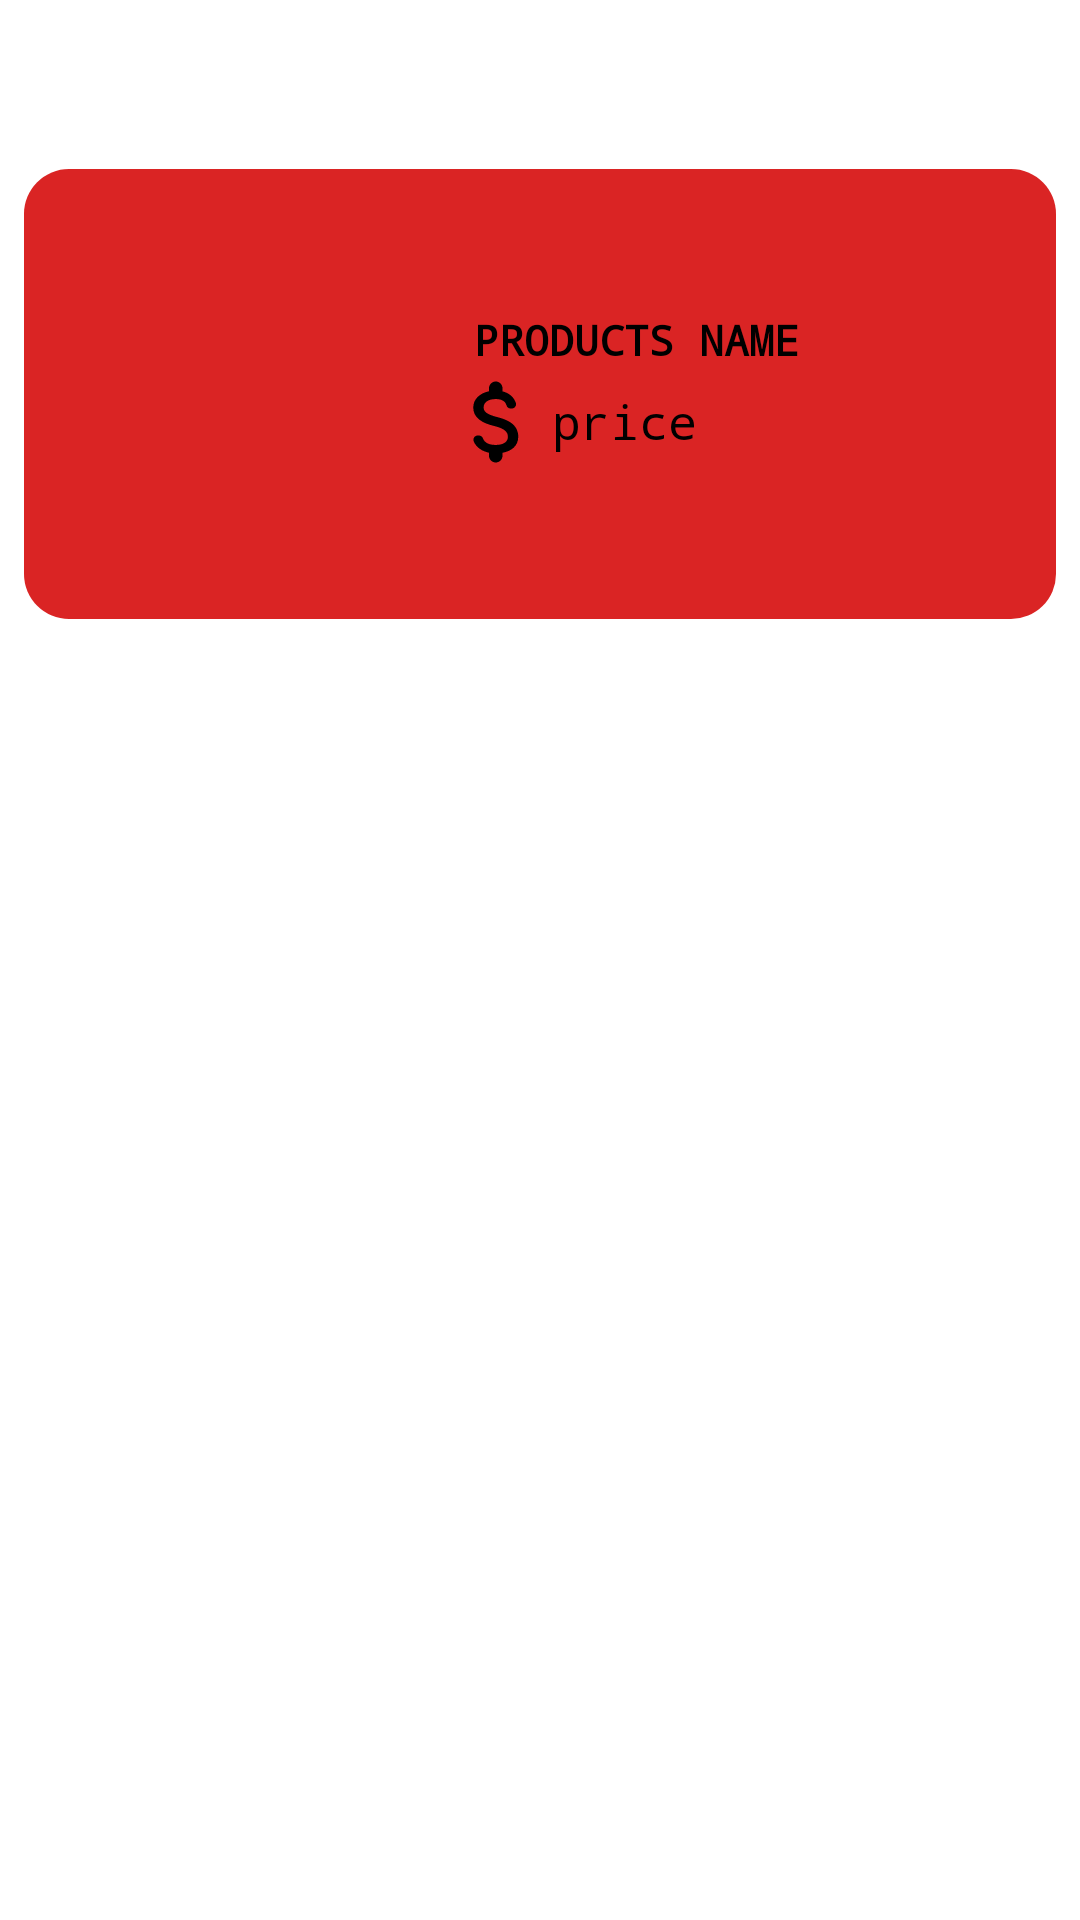

This screen was rendered from an Android layout file. Write that file and the resources it references.
<!-- AndroidManifest.xml: application theme Theme.ShoesTap -->
<!-- res/layout/shoes.xml -->
<?xml version="1.0" encoding="utf-8"?>
<androidx.constraintlayout.widget.ConstraintLayout xmlns:android="http://schemas.android.com/apk/res/android"
    xmlns:app="http://schemas.android.com/apk/res-auto"
    xmlns:tools="http://schemas.android.com/tools"
    android:layout_width="match_parent"
    android:layout_height="wrap_content">

    <LinearLayout
        android:layout_width="0dp"
        android:layout_height="wrap_content"
        android:layout_marginStart="8dp"
        android:layout_marginTop="8dp"
        android:layout_marginEnd="8dp"
        android:background="@drawable/container"
        android:orientation="horizontal"
        app:layout_constraintBottom_toBottomOf="parent"
        app:layout_constraintEnd_toEndOf="parent"
        app:layout_constraintStart_toStartOf="parent"
        app:layout_constraintTop_toTopOf="parent"
        app:layout_constraintVertical_bias="0.10">

        <ImageView
            android:id="@+id/imageShoe"
            android:layout_width="130dp"
            android:layout_height="130dp"
            tools:srcCompat="@tools:sample/avatars" />

        <LinearLayout
            android:layout_width="match_parent"
            android:layout_height="match_parent"
            android:gravity="center_vertical"
            android:orientation="vertical">

            <TextView
                android:id="@+id/nameShoe"
                android:layout_width="match_parent"
                android:layout_height="wrap_content"
                android:fontFamily="monospace"
                android:paddingStart="10dp"
                android:text="@string/product"
                android:textAlignment="viewStart"
                android:textAllCaps="true"
                android:textSize="14sp"
                android:textStyle="bold" />

            <LinearLayout
                android:layout_width="match_parent"
                android:layout_height="wrap_content"
                android:orientation="horizontal">

                <ImageView
                    android:id="@+id/dollar"
                    android:layout_width="wrap_content"
                    android:layout_height="wrap_content"
                    app:srcCompat="@drawable/dollar" />

                <TextView
                    android:id="@+id/priceShoe"
                    android:layout_width="wrap_content"
                    android:layout_height="match_parent"
                    android:fontFamily="monospace"
                    android:gravity="center_vertical"
                    android:text="@string/price"
                    android:textSize="16sp" />
            </LinearLayout>

        </LinearLayout>
    </LinearLayout>

</androidx.constraintlayout.widget.ConstraintLayout>
<!-- resources referenced by this layout -->
<resources>
  <!-- drawable container (drawable) -->
  <?xml version="1.0" encoding="utf-8"?>
  <shape xmlns:android="http://schemas.android.com/apk/res/android">
      <solid
          android:color="@color/red2"/>
      <corners
          android:radius="15dp" />
      <padding
          android:left="10dp"
          android:top="10dp"
          android:right="10dp"
          android:bottom="10dp" />
  </shape>
  <!-- drawable dollar (drawable) -->
  <vector android:height="36dp" android:tint="#000000"
      android:viewportHeight="24" android:viewportWidth="24"
      android:width="36dp" xmlns:android="http://schemas.android.com/apk/res/android">
      <path android:fillColor="@android:color/white" android:pathData="M11.8,10.9c-2.27,-0.59 -3,-1.2 -3,-2.15 0,-1.09 1.01,-1.85 2.7,-1.85 1.42,0 2.13,0.54 2.39,1.4 0.12,0.4 0.45,0.7 0.87,0.7h0.3c0.66,0 1.13,-0.65 0.9,-1.27 -0.42,-1.18 -1.4,-2.16 -2.96,-2.54V4.5c0,-0.83 -0.67,-1.5 -1.5,-1.5S10,3.67 10,4.5v0.66c-1.94,0.42 -3.5,1.68 -3.5,3.61 0,2.31 1.91,3.46 4.7,4.13 2.5,0.6 3,1.48 3,2.41 0,0.69 -0.49,1.79 -2.7,1.79 -1.65,0 -2.5,-0.59 -2.83,-1.43 -0.15,-0.39 -0.49,-0.67 -0.9,-0.67h-0.28c-0.67,0 -1.14,0.68 -0.89,1.3 0.57,1.39 1.9,2.21 3.4,2.53v0.67c0,0.83 0.67,1.5 1.5,1.5s1.5,-0.67 1.5,-1.5v-0.65c1.95,-0.37 3.5,-1.5 3.5,-3.55 0,-2.84 -2.43,-3.81 -4.7,-4.4z"/>
  </vector>
  <string name="price">price</string>
  <string name="product">products name</string>
  <style name="Theme.ShoesTap" parent="Base.Theme.ShoesTap" />
  <color name="red2">#DA2424</color>
  <style name="Base.Theme.ShoesTap" parent="Theme.MaterialComponents.DayNight.DarkActionBar">
  
          <item name="colorPrimary">@color/black</item>
          <item name="android:textColor">@color/black</item>
  
      </style>
  <color name="black">#FF000000</color>
</resources>
